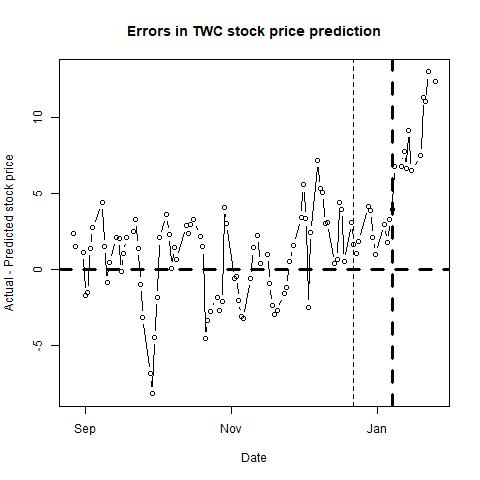

Data behind this chart, as committed beside it:
, п..ticker, date, close, sp500, nasdaq, bond, tbill, stock_return, market_return, daily_riskfree_rate, riskfree_rate_return, rmrf, alpha, b_mkt, b_smb, b_hml, b_umd, pred_close, pred_closediff, newdate
1, TWC, 42243, 187.9, 1988, 4813, 2.18, 0.06, 0.01442, 0.02401, 5.90861e-05, 5.90843e-05, 0.02395, 0.001, 0.8985, -0.1483, 0.3164, 0.2227, 185.5, 2.374, 2015-08-27
2, TWC, 42244, 187.4, 1989, 4828, 2.19, 0.06, -0.002451, 0.000608, 0.003183, 5.93524e-05, 0.0005487, 0.001, 0.8985, -0.1492, 0.3168, 0.2237, 185.9, 1.541, 2015-08-28
3, TWC, 42247, 186, 1972, 4777, 2.21, 0.08, -0.007551, -0.008425, 0.0032, 5.98886e-05, -0.008485, 0.001, 0.8984, -0.1514, 0.3128, 0.224, 184.9, 1.124, 2015-08-31
4, TWC, 42248, 183.4, 1914, 4636, 2.17, 0.03, -0.01435, -0.03002, 0.003166, 5.88162e-05, -0.03008, 0.001, 0.8825, -0.1453, 0.3039, 0.2288, 185.1, -1.685, 2015-09-01
5, TWC, 42249, 185.3, 1949, 4750, 2.2, 0.03, 0.01025, 0.01813, 0.003192, 5.96205e-05, 0.01807, 0.001, 0.8778, -0.1422, 0.3138, 0.2274, 186.8, -1.546, 2015-09-02
6, TWC, 42250, 188.1, 1951, 4734, 2.18, 0.02, 0.01511, 0.001162, 0.003175, 5.90843e-05, 0.001103, 0.0011, 0.8797, -0.1441, 0.3314, 0.2262, 186.7, 1.403, 2015-09-03
7, TWC, 42251, 187.8, 1921, 4684, 2.13, 0.02, -0.00133, -0.01544, 0.003131, 5.77434e-05, -0.0155, 0.001, 0.8695, -0.1273, 0.322, 0.2269, 185.1, 2.747, 2015-09-04
8, TWC, 42255, 190.4, 1969, 4812, 2.2, 0.06, 0.01354, 0.02477, 0.003192, 5.96205e-05, 0.02471, 0.001, 0.8596, -0.126, 0.3322, 0.2236, 186, 4.431, 2015-09-08
9, TWC, 42256, 188.6, 1942, 4757, 2.21, 0.03, -0.00934, -0.014, 0.0032, 5.98886e-05, -0.01406, 9e-04, 0.8655, -0.1139, 0.3368, 0.2245, 187.1, 1.527, 2015-09-09
10, TWC, 42257, 187.5, 1952, 4796, 2.23, 0.02, -0.005902, 0.005264, 0.003217, 6.04246e-05, 0.005203, 9e-04, 0.8632, -0.1112, 0.3456, 0.2258, 188.4, -0.8854, 2015-09-10
11, TWC, 42258, 187.4, 1961, 4822, 2.2, 0.04, -0.00032, 0.004476, 0.003192, 5.96205e-05, 0.004417, 9e-04, 0.8621, -0.1111, 0.3482, 0.2221, 187, 0.4382, 2015-09-11
12, TWC, 42261, 187.1, 1953, 4806, 2.18, 0.07, -0.002083, -0.004098, 0.003175, 5.90843e-05, -0.004157, 8e-04, 0.8634, -0.1092, 0.3487, 0.2239, 185, 2.087, 2015-09-14
13, TWC, 42262, 189.8, 1978, 4861, 2.28, 0.07, 0.01449, 0.01275, 0.00326, 6.17643e-05, 0.01269, 9e-04, 0.8647, -0.1144, 0.3551, 0.2242, 187.7, 2.048, 2015-09-15
14, TWC, 42263, 188.8, 1995, 4889, 2.3, 0.06, -0.005283, 0.00867, 0.003276, 6.23e-05, 0.008607, 8e-04, 0.8623, -0.1156, 0.3588, 0.2419, 188.9, -0.151, 2015-09-16
15, TWC, 42264, 190.4, 1990, 4894, 2.21, 0.01, 0.008597, -0.002562, 0.0032, 5.98886e-05, -0.002622, 9e-04, 0.8598, -0.1067, 0.3201, 0.2386, 189.3, 1.075, 2015-09-17
16, TWC, 42265, 189.5, 1958, 4827, 2.13, 0, -0.00479, -0.0163, 0.003131, 5.77434e-05, -0.01635, 9e-04, 0.856, -0.103, 0.3114, 0.2431, 187.4, 2.12, 2015-09-18
17, TWC, 42268, 191, 1967, 4829, 2.2, 0.01, 0.008041, 0.004554, 0.003192, 5.96205e-05, 0.004494, 9e-04, 0.8554, -0.1071, 0.3087, 0.242, 188.5, 2.534, 2015-09-21
18, TWC, 42269, 190.2, 1943, 4757, 2.14, 0, -0.004196, -0.01239, 0.00314, 5.80116e-05, -0.01245, 0.001, 0.848, -0.1188, 0.3091, 0.2415, 186.9, 3.29, 2015-09-22
19, TWC, 42270, 188.3, 1939, 4753, 2.16, 0.01, -0.01025, -0.002053, 0.003157, 5.8548e-05, -0.002112, 0.001, 0.8433, -0.1291, 0.2866, 0.2176, 186.9, 1.415, 2015-09-23
20, TWC, 42271, 185.1, 1932, 4734, 2.13, 0.01, -0.01725, -0.003368, 0.003131, 5.77434e-05, -0.003425, 0.001, 0.8469, -0.1426, 0.2411, 0.2097, 186, -0.9574, 2015-09-24
21, TWC, 42272, 183.8, 1931, 4686, 2.17, 0, -0.006994, -0.0004665, 0.003166, 5.88162e-05, -0.0005254, 0.001, 0.8422, -0.1255, 0.1989, 0.1992, 187, -3.172, 2015-09-25
22, TWC, 42275, 176.7, 1882, 4544, 2.1, 0.01, -0.03945, -0.026, 0.003105, 5.69385e-05, -0.02606, 9e-04, 0.8637, -0.1269, 0.1523, 0.1901, 183.6, -6.883, 2015-09-28
23, TWC, 42276, 174, 1884, 4517, 2.05, 0.01, -0.01528, 0.00123, 0.00306, 5.55964e-05, 0.001175, 8e-04, 0.8637, -0.1178, 0.1393, 0.1898, 182.2, -8.185, 2015-09-29
24, TWC, 42277, 179.4, 1920, 4620, 2.06, 0, 0.0304, 0.0189, 0.003069, 5.58649e-05, 0.01884, 9e-04, 0.8704, -0.1416, 0.1226, 0.1853, 183.9, -4.489, 2015-09-30
25, TWC, 42278, 181.8, 1924, 4627, 2.05, 0, 0.01373, 0.001974, 0.00306, 5.55964e-05, 0.001918, 9e-04, 0.871, -0.147, 0.1248, 0.1899, 183.7, -1.849, 2015-10-01
26, TWC, 42279, 185.2, 1951, 4708, 1.99, 0, 0.0182, 0.01421, 0.003005, 5.39852e-05, 0.01416, 0.001, 0.8741, -0.1485, 0.0859, 0.1609, 183.1, 2.08, 2015-10-02
27, TWC, 42282, 188.7, 1987, 4781, 2.07, 0.01, 0.01899, 0.01813, 0.003078, 5.61333e-05, 0.01807, 0.001, 0.8743, -0.136, 0.0982, 0.1558, 185.1, 3.612, 2015-10-05
28, TWC, 42283, 187.2, 1980, 4748, 2.05, 0, -0.008353, -0.003599, 0.00306, 5.55964e-05, -0.003655, 0.001, 0.8739, -0.1423, 0.0954, 0.1585, 184.8, 2.326, 2015-10-06
29, TWC, 42284, 186, 1996, 4791, 2.08, 0, -0.006217, 0.008004, 0.003087, 5.64017e-05, 0.007948, 9e-04, 0.8728, -0.1535, 0.0985, 0.1624, 185.9, 0.08636, 2015-10-07
30, TWC, 42285, 188.4, 2013, 4811, 2.12, 0, 0.01298, 0.008782, 0.003122, 5.74751e-05, 0.008724, 9e-04, 0.8636, -0.1535, 0.0973, 0.1525, 187, 1.43, 2015-10-08
31, TWC, 42286, 187.4, 2015, 4830, 2.12, 0.01, -0.005641, 0.0007257, 0.003122, 5.74751e-05, 0.0006683, 9e-04, 0.8463, -0.171, 0.0842, 0.1444, 186.7, 0.6615, 2015-10-09
32, TWC, 42290, 187.9, 2004, 4797, 2.06, 0.01, 0.002878, -0.005575, 0.003069, 5.58649e-05, -0.005631, 0.001, 0.8384, -0.1667, 0.0884, 0.1311, 185, 2.872, 2015-10-13
33, TWC, 42291, 186.2, 1994, 4783, 1.99, 0, -0.009356, -0.004726, 0.003005, 5.39852e-05, -0.00478, 0.001, 0.8409, -0.1568, 0.0918, 0.1319, 183.8, 2.351, 2015-10-14
34, TWC, 42292, 188.3, 2024, 4870, 2.04, 0.01, 0.01116, 0.01474, 0.003051, 5.5328e-05, 0.01469, 0.001, 0.838, -0.1568, 0.0836, 0.1272, 185.3, 2.969, 2015-10-15
35, TWC, 42293, 188.7, 2033, 4887, 2.04, 0.01, 0.002387, 0.004559, 0.003051, 5.5328e-05, 0.004504, 0.0011, 0.8442, -0.0903, 0.1192, 0.1318, 185.4, 3.262, 2015-10-16
36, TWC, 42296, 187.3, 2034, 4905, 2.04, 0.02, -0.00734, 0.0002725, 0.003051, 5.5328e-05, 0.0002171, 0.001, 0.8381, -0.0596, 0.1259, 0.1191, 185.1, 2.182, 2015-10-19
37, TWC, 42297, 187.3, 2031, 4881, 2.08, 0.02, -0.0001068, -0.001426, 0.003087, 5.64017e-05, -0.001482, 0.001, 0.8373, -0.0602, 0.1267, 0.1194, 185.8, 1.493, 2015-10-20
38, TWC, 42298, 180.4, 2019, 4840, 2.04, 0.01, -0.03737, -0.005841, 0.003051, 5.5328e-05, -0.005896, 9e-04, 0.8504, -0.006, 0.1548, 0.1234, 185, -4.568, 2015-10-21
39, TWC, 42299, 182.9, 2053, 4920, 2.04, 0, 0.01354, 0.01649, 0.003051, 5.5328e-05, 0.01643, 0.001, 0.8441, -0.0204, 0.169, 0.1357, 186.2, -3.34, 2015-10-22
40, TWC, 42300, 185.2, 2075, 5032, 2.09, 0.01, 0.01244, 0.01097, 0.003096, 5.66701e-05, 0.01091, 9e-04, 0.8319, -0.0386, 0.1809, 0.1398, 187.9, -2.754, 2015-10-23
41, TWC, 42303, 185.2, 2071, 5035, 2.07, 0.02, 5.39971e-05, -0.001915, 0.003078, 5.61333e-05, -0.001971, 9e-04, 0.8295, -0.0346, 0.1773, 0.1339, 187, -1.844, 2015-10-26
42, TWC, 42304, 183.3, 2066, 5030, 2.05, 0.03, -0.01004, -0.002557, 0.00306, 5.55964e-05, -0.002613, 9e-04, 0.8301, -0.0188, 0.1837, 0.131, 186.1, -2.723, 2015-10-27
43, TWC, 42305, 185.2, 2090, 5096, 2.1, 0.04, 0.01031, 0.01177, 0.003105, 5.69385e-05, 0.01171, 9e-04, 0.8263, -0.0325, 0.176, 0.1294, 187.3, -2.091, 2015-10-28
44, TWC, 42306, 191.8, 2089, 5074, 2.19, 0.07, 0.03485, -0.0004529, 0.003183, 5.93524e-05, -0.0005122, 0.001, 0.8183, -0.09, 0.1379, 0.1029, 187.7, 4.086, 2015-10-29
45, TWC, 42307, 189.4, 2079, 5054, 2.16, 0.08, -0.0127, -0.00482, 0.003157, 5.8548e-05, -0.004879, 0.001, 0.824, -0.0858, 0.147, 0.1115, 186.4, 3.013, 2015-10-30
46, TWC, 42310, 187.4, 2104, 5127, 2.2, 0.08, -0.01056, 0.0118, 0.003192, 5.96205e-05, 0.01174, 8e-04, 0.8021, -0.1252, 0.1332, 0.1169, 188, -0.571, 2015-11-02
47, TWC, 42311, 189.3, 2110, 5145, 2.23, 0.06, 0.01009, 0.002724, 0.003217, 6.04246e-05, 0.002663, 8e-04, 0.8023, -0.1163, 0.1282, 0.1056, 189.8, -0.4707, 2015-11-03
48, TWC, 42312, 188.7, 2102, 5142, 2.25, 0.05, -0.003492, -0.003549, 0.003234, 6.09606e-05, -0.00361, 9e-04, 0.7988, -0.1175, 0.132, 0.1125, 190.7, -2.033, 2015-11-04
49, TWC, 42313, 187.7, 2100, 5128, 2.26, 0.05, -0.005155, -0.001135, 0.003243, 6.12285e-05, -0.001196, 9e-04, 0.7967, -0.1207, 0.1115, 0.1017, 190.8, -3.089, 2015-11-05
50, TWC, 42314, 188.1, 2099, 5147, 2.34, 0.08, 0.002182, -0.0003456, 0.003309, 6.3371e-05, -0.000409, 9e-04, 0.7972, -0.1201, 0.1098, 0.1014, 191.3, -3.232, 2015-11-06
51, TWC, 42317, 187.8, 2079, 5095, 2.36, 0.14, -0.001383, -0.009873, 0.003326, 6.39064e-05, -0.009937, 0.001, 0.7953, -0.12, 0.1158, 0.0928, 188.4, -0.5904, 2015-11-09
52, TWC, 42318, 189.3, 2082, 5083, 2.32, 0.13, 0.007849, 0.001508, 0.003293, 6.28355e-05, 0.001445, 0.0012, 0.8035, -0.1081, 0.0932, 0.1048, 187.9, 1.427, 2015-11-10
53, TWC, 42320, 188.9, 2046, 5005, 2.32, 0.14, -0.001956, -0.01732, 0.003293, 6.28355e-05, -0.01739, 0.0013, 0.7975, -0.1316, 0.0771, 0.1, 186.7, 2.272, 2015-11-12
54, TWC, 42321, 185.4, 2023, 4928, 2.28, 0.14, -0.01875, -0.01127, 0.00326, 6.17643e-05, -0.01133, 0.0011, 0.8055, -0.088, 0.1034, 0.1089, 185, 0.3919, 2015-11-13
55, TWC, 42324, 185.8, 2053, 4985, 2.27, 0.15, 0.002209, 0.01479, 0.003251, 6.14964e-05, 0.01473, 0.0011, 0.7996, -0.0826, 0.0986, 0.1086, 184.9, 0.9685, 2015-11-16
56, TWC, 42325, 184, 2050, 4986, 2.25, 0.14, -0.00995, -0.00134, 0.003234, 6.09606e-05, -0.001401, 0.001, 0.8002, -0.0646, 0.1023, 0.1029, 184.9, -0.9115, 2015-11-17
57, TWC, 42326, 184.8, 2084, 5075, 2.27, 0.12, 0.004284, 0.01604, 0.003251, 6.14964e-05, 0.01597, 0.001, 0.7945, -0.0642, 0.106, 0.1062, 187.2, -2.368, 2015-11-18
58, TWC, 42327, 184, 2081, 5074, 2.24, 0.11, -0.004284, -0.001125, 0.003226, 6.06926e-05, -0.001186, 9e-04, 0.7963, -0.05, 0.1128, 0.109, 186.9, -2.945, 2015-11-19
59, TWC, 42328, 184.5, 2089, 5105, 2.26, 0.12, 0.002714, 0.003802, 0.003243, 6.12285e-05, 0.003741, 9e-04, 0.7962, -0.049, 0.1125, 0.1077, 187.2, -2.714, 2015-11-20
60, TWC, 42331, 184.4, 2087, 5102, 2.25, 0.14, -0.0004337, -0.001234, 0.003234, 6.09606e-05, -0.001295, 0.001, 0.7977, -0.0593, 0.1042, 0.1019, 186, -1.591, 2015-11-23
... 41 more rows
